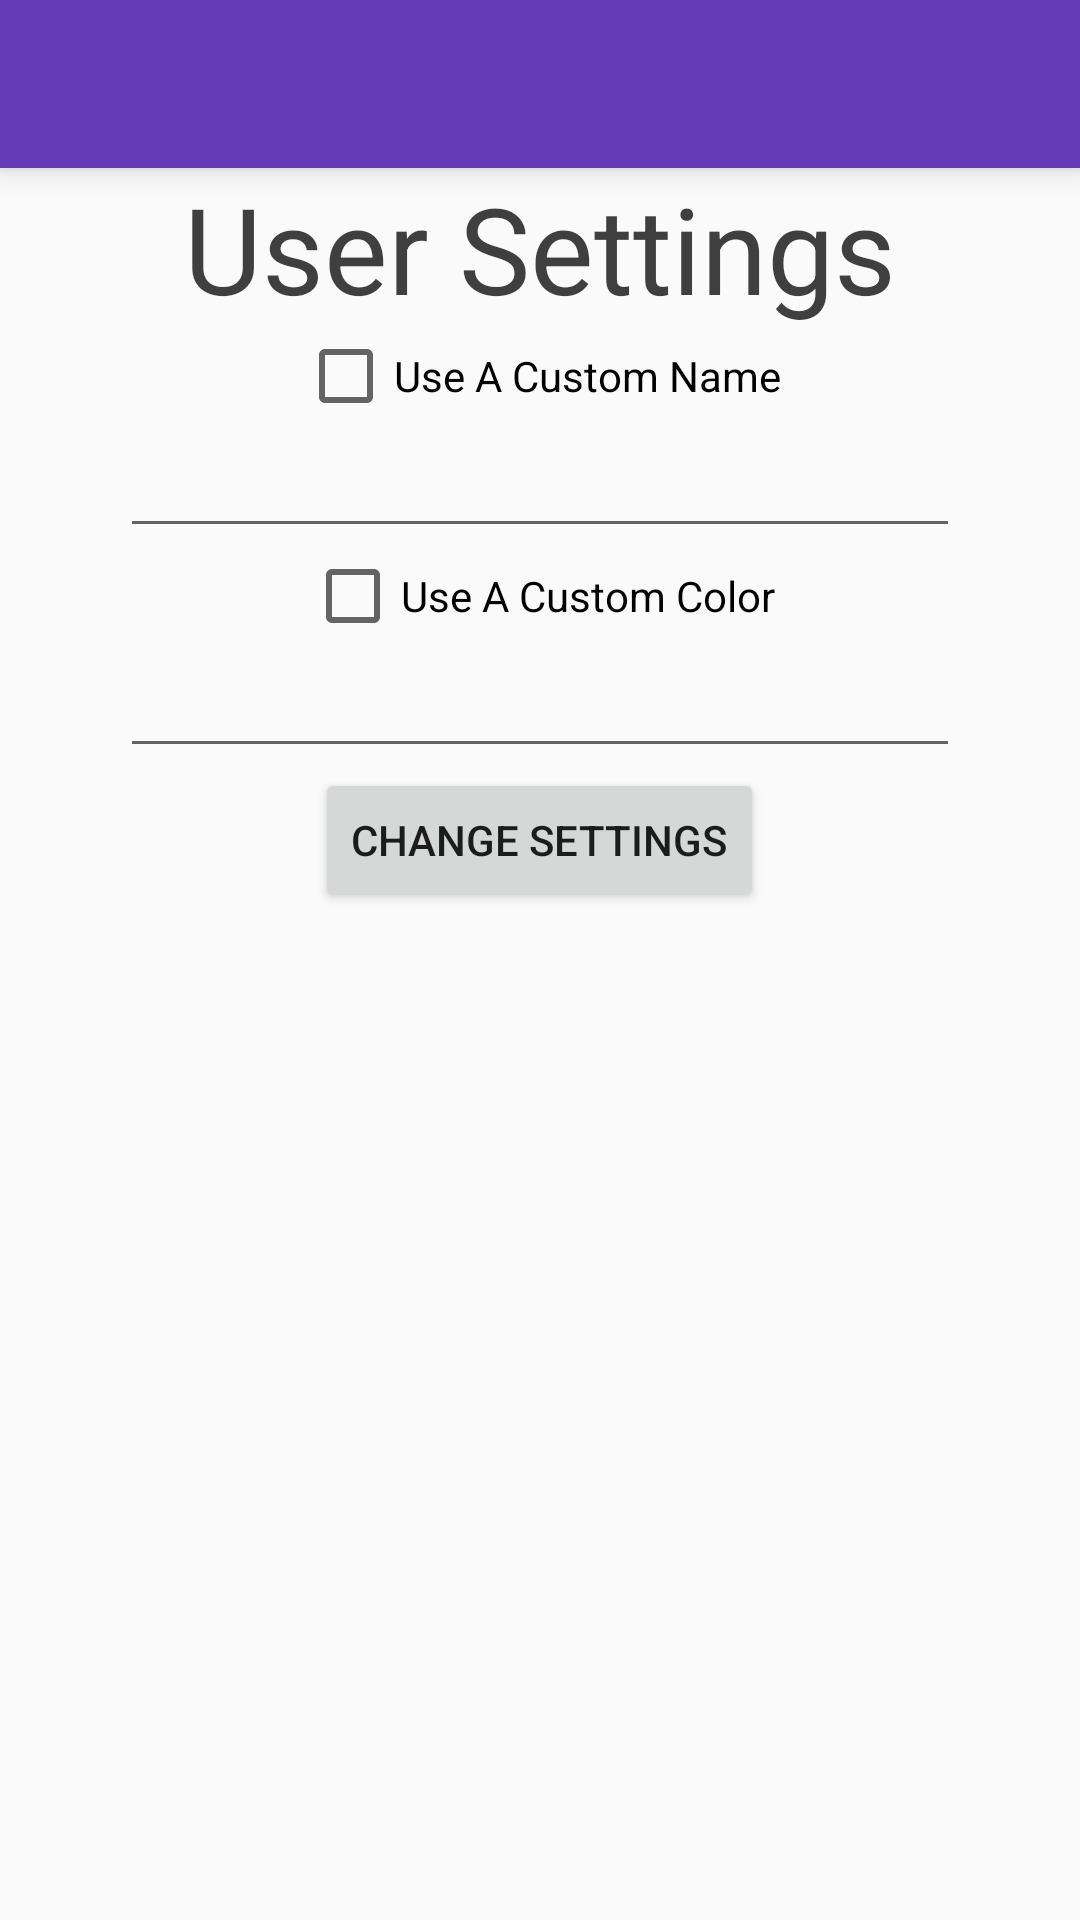

Produce the Android XML layout that renders to this screen, including the resource entries it uses.
<!-- AndroidManifest.xml: application theme AppTheme -->
<!-- res/layout/about_layout.xml -->
<?xml version="1.0" encoding="utf-8"?>
<LinearLayout xmlns:android="http://schemas.android.com/apk/res/android"
              xmlns:app="http://schemas.android.com/apk/res-auto"
              android:orientation="vertical"
              android:layout_width="match_parent"
              android:layout_height="match_parent">
    <LinearLayout
        android:layout_width="match_parent"
        android:layout_height="match_parent"
        android:orientation="vertical">

        <include
            android:id="@+id/tool_bar"
            layout="@layout/tool_bar"/>

        <TextView
            android:layout_width="wrap_content"
            android:layout_height="wrap_content"
            android:textAppearance="?android:attr/textAppearanceLarge"
            android:text="User Settings"
            android:id="@+id/textView"
            android:layout_gravity="center_horizontal"
            android:textColor="#bf000000"
            android:textIsSelectable="false"
            android:textSize="40dp" />

        <CheckBox
            android:layout_width="wrap_content"
            android:layout_height="wrap_content"
            android:text="Use A Custom Name"
            android:id="@+id/wantsCustomName"
            android:layout_gravity="center_horizontal"/>

        <EditText
            android:layout_width="280dp"
            android:layout_height="wrap_content"
            android:id="@+id/CustomNameEditText"
            android:layout_gravity="center_horizontal"/>

        <CheckBox
            android:layout_width="wrap_content"
            android:layout_height="wrap_content"
            android:text="Use A Custom Color"
            android:id="@+id/wantCustomColor"
            android:layout_gravity="center_horizontal"/>

        <EditText
            android:layout_width="280dp"
            android:layout_height="wrap_content"
            android:id="@+id/CustomColorEditText"
            android:layout_gravity="center_horizontal"/>

        <Button
            android:layout_width="wrap_content"
            android:layout_height="wrap_content"
            android:text="Change Settings"
            android:id="@+id/settingsButton"
            android:layout_gravity="center_horizontal" />


    </LinearLayout>
</LinearLayout>
<!-- res/layout/tool_bar.xml (included above) -->
<?xml version="1.0" encoding="utf-8"?>
<android.support.v7.widget.Toolbar
    xmlns:android="http://schemas.android.com/apk/res/android"
    android:layout_width="match_parent"
    android:layout_height="wrap_content"
    android:background="@color/ColorPrimary"
    android:elevation="6dp">

</android.support.v7.widget.Toolbar>
<!-- resources referenced by this layout -->
<resources>
  <color name="ColorPrimary">#FF673AB7</color>
  <style name="AppTheme" parent="Theme.AppCompat.Light.NoActionBar">
  
          <item name="colorPrimary">@color/ColorPrimary</item>
          <item name="colorPrimaryDark">@color/ColorPrimaryDark</item>
          
      </style>
  <color name="ColorPrimaryDark">#FF512DA8</color>
</resources>
